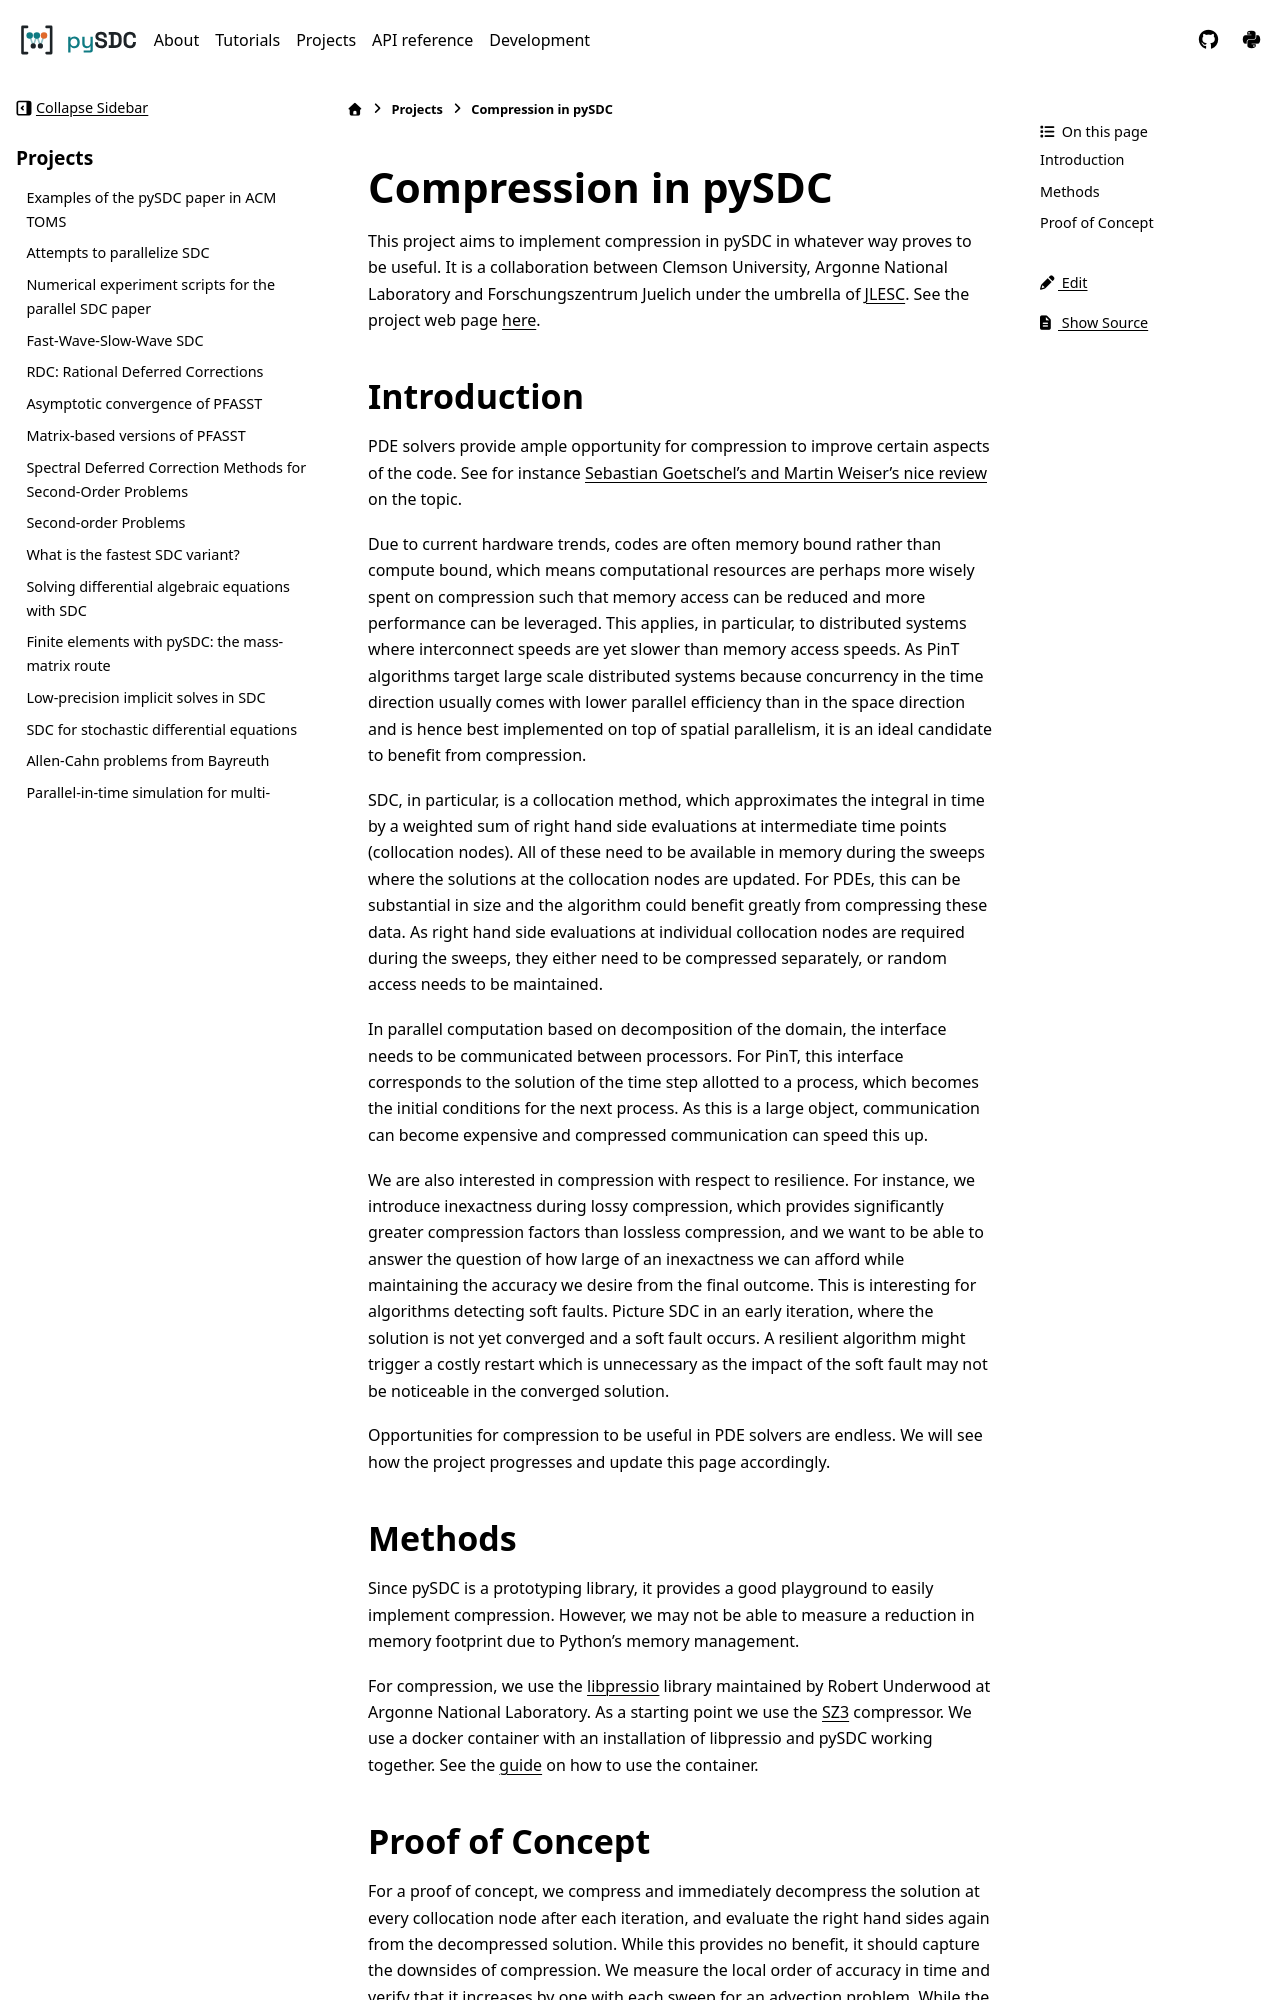

repository: Parallel-in-Time/pySDC · page: projects/compression.html · generator: sphinx

Compression in pySDC
====================

This project aims to implement compression in pySDC in whatever way proves to be useful.
It is a collaboration between Clemson University, Argonne National Laboratory and Forschungszentrum Juelich under the umbrella of `JLESC <https://jlesc.github.io>`_.
See the project web page `here <https://jlesc.github.io/projects/lossy-compress-linear-algebra/>`_.

Introduction
____________
PDE solvers provide ample opportunity for compression to improve certain aspects of the code.
See for instance `Sebastian Goetschel's and Martin Weiser's nice review <https://doi.org/10.3390/a12090197>`_ on the topic.
 
Due to current hardware trends, codes are often memory bound rather than compute bound, which means computational resources are perhaps more wisely spent on compression such that memory access can be reduced and more performance can be leveraged.
This applies, in particular, to distributed systems where interconnect speeds are yet slower than memory access speeds.
As PinT algorithms target large scale distributed systems because concurrency in the time direction usually comes with lower parallel efficiency than in the space direction and is hence best implemented on top of spatial parallelism, it is an ideal candidate to benefit from compression.

SDC, in particular, is a collocation method, which approximates the integral in time by a weighted sum of right hand side evaluations at intermediate time points (collocation nodes).
All of these need to be available in memory during the sweeps where the solutions at the collocation nodes are updated.
For PDEs, this can be substantial in size and the algorithm could benefit greatly from compressing these data.
As right hand side evaluations at individual collocation nodes are required during the sweeps, they either need to be compressed separately, or random access needs to be maintained.

In parallel computation based on decomposition of the domain, the interface needs to be communicated between processors.
For PinT, this interface corresponds to the solution of the time step allotted to a process, which becomes the initial conditions for the next process.
As this is a large object, communication can become expensive and compressed communication can speed this up.

We are also interested in compression with respect to resilience.
For instance, we introduce inexactness during lossy compression, which provides significantly greater compression factors than lossless compression, and we want to be able to answer the question of how large of an inexactness we can afford while maintaining the accuracy we desire from the final outcome.
This is interesting for algorithms detecting soft faults.
Picture SDC in an early iteration, where the solution is not yet converged and a soft fault occurs.
A resilient algorithm might trigger a costly restart which is unnecessary as the impact of the soft fault may not be noticeable in the converged solution.

Opportunities for compression to be useful in PDE solvers are endless.
We will see how the project progresses and update this page accordingly.


Methods
_______
Since pySDC is a prototyping library, it provides a good playground to easily implement compression.
However, we may not be able to measure a reduction in memory footprint due to Python's memory management.

For compression, we use the `libpressio <https://github.com/robertu94/libpressio>`_ library maintained by Robert Underwood at Argonne National Laboratory.
As a starting point we use the `SZ3 <https://github.com/szcompressor/SZ3>`_ compressor.
We use a docker container with an installation of libpressio and pySDC working together.
See the `guide <https://github.com/Parallel-in-Time/pySDC/tree/master/pySDC/projects/compression/Docker>`_ on how to use the container.
